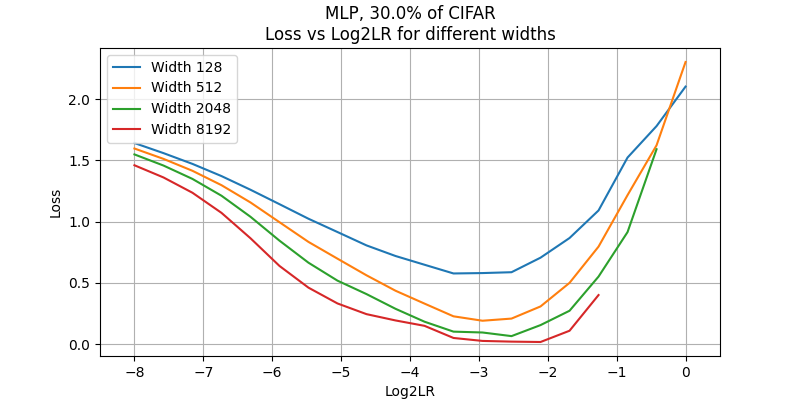

Source data for this figure (header and first rows):
, 128, 512, 2048, 8192
-8.0, 1.641, 1.596, 1.548, 1.459
-7.579, 1.559, 1.512, 1.457, 1.36
-7.158, 1.471, 1.414, 1.348, 1.235
-6.737, 1.371, 1.297, 1.211, 1.071
-6.316, 1.26, 1.156, 1.039, 0.8638
-5.895, 1.142, 0.9948, 0.8441, 0.6377
-5.474, 1.023, 0.8337, 0.6641, 0.4604
-5.053, 0.9144, 0.697, 0.5176, 0.3315
-4.632, 0.8054, 0.5613, 0.408, 0.2443
-4.211, 0.7189, 0.4355, 0.2879, 0.1929
-3.789, 0.6475, 0.3303, 0.1826, 0.1489
-3.368, 0.5763, 0.2265, 0.1014, 0.04977
-2.947, 0.5795, 0.1904, 0.09447, 0.02567
-2.526, 0.5865, 0.208, 0.0649, 0.01993
-2.105, 0.7051, 0.3072, 0.1548, 0.01688
-1.684, 0.8655, 0.4995, 0.2719, 0.1087
-1.263, 1.091, 0.7954, 0.5508, 0.4001
-0.8421, 1.522, 1.216, 0.914, 
-0.4211, 1.779, 1.622, 1.59, 
0.0, 2.102, 2.302, , 
